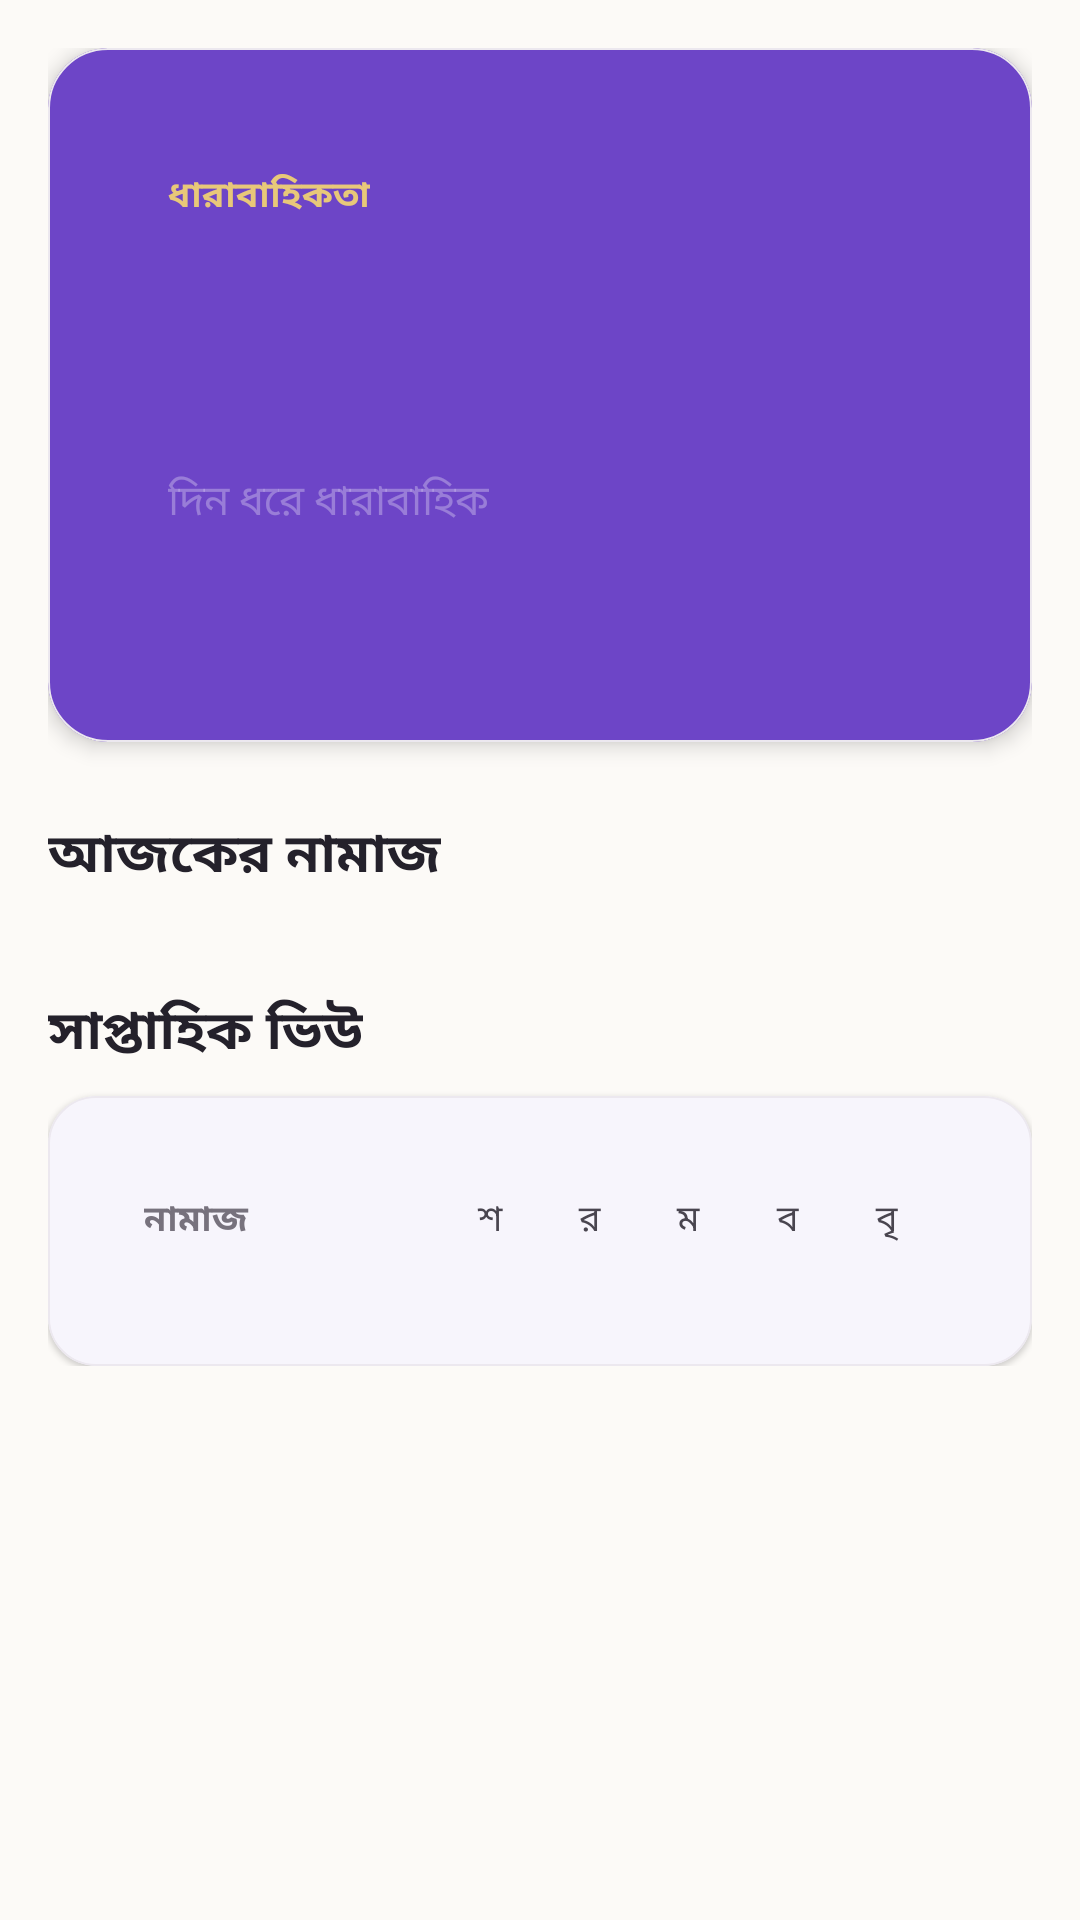

Here is an Android app screen rendered from its layout file. Give the layout XML and the strings, colors and styles it references.
<!-- AndroidManifest.xml: application theme Theme.IslamicHub -->
<!-- res/layout/fragment_salah_tracker.xml -->
<?xml version="1.0" encoding="utf-8"?>
<androidx.core.widget.NestedScrollView
    xmlns:android="http://schemas.android.com/apk/res/android"
    xmlns:app="http://schemas.android.com/apk/res-auto"
    xmlns:tools="http://schemas.android.com/tools"
    android:layout_width="match_parent"
    android:layout_height="match_parent"
    android:background="@drawable/bg_premium_salah_tracker">

    <LinearLayout
        android:layout_width="match_parent"
        android:layout_height="wrap_content"
        android:orientation="vertical"
        android:padding="@dimen/screen_padding">

        
        <com.google.android.material.card.MaterialCardView
            style="@style/Widget.IslamicHub.Card.Premium"
            android:layout_width="match_parent"
            android:layout_height="wrap_content"
            app:cardCornerRadius="@dimen/hero_card_radius">

            <LinearLayout
                android:layout_width="match_parent"
                android:layout_height="wrap_content"
                android:orientation="vertical"
                android:padding="@dimen/card_padding_lg">

                <TextView
                    android:layout_width="wrap_content"
                    android:layout_height="wrap_content"
                    android:text="@string/salah_streak"
                    android:textColor="@color/gold_light"
                    android:textSize="@dimen/text_caption"
                    android:textStyle="bold" />

                <TextView
                    android:id="@+id/streakValue"
                    android:layout_width="wrap_content"
                    android:layout_height="wrap_content"
                    android:layout_marginTop="@dimen/spacing_xs"
                    android:textColor="@color/text_inverse"
                    android:textSize="56sp"
                    android:textStyle="bold"
                    tools:text="৭" />

                <TextView
                    android:id="@+id/streakLabel"
                    android:layout_width="wrap_content"
                    android:layout_height="wrap_content"
                    android:layout_marginTop="@dimen/spacing_xs"
                    android:text="দিন ধরে ধারাবাহিক"
                    android:textColor="@color/scrim_light"
                    android:textSize="@dimen/text_body" />

                <TextView
                    android:id="@+id/completedTodayLabel"
                    android:layout_width="wrap_content"
                    android:layout_height="wrap_content"
                    android:layout_marginTop="@dimen/spacing_md"
                    android:textColor="@color/gold_light"
                    android:textSize="@dimen/text_body_sm"
                    tools:text="আজ ৩/৫ নামাজ সম্পন্ন" />

            </LinearLayout>
        </com.google.android.material.card.MaterialCardView>

        
        <TextView
            android:layout_width="wrap_content"
            android:layout_height="wrap_content"
            android:layout_marginTop="@dimen/spacing_xl"
            android:layout_marginBottom="@dimen/spacing_sm"
            android:text="আজকের নামাজ"
            android:textAppearance="@style/TextAppearance.IslamicHub.Headline"
            android:textSize="@dimen/text_h3" />

        
        <LinearLayout
            android:id="@+id/todayPrayersContainer"
            android:layout_width="match_parent"
            android:layout_height="wrap_content"
            android:orientation="vertical" />

        
        <TextView
            android:layout_width="wrap_content"
            android:layout_height="wrap_content"
            android:layout_marginTop="@dimen/spacing_xl"
            android:layout_marginBottom="@dimen/spacing_sm"
            android:text="@string/salah_weekly_view"
            android:textAppearance="@style/TextAppearance.IslamicHub.Headline"
            android:textSize="@dimen/text_h3" />

        
        <com.google.android.material.card.MaterialCardView
            style="@style/Widget.IslamicHub.Card"
            android:layout_width="match_parent"
            android:layout_height="wrap_content">

            <LinearLayout
                android:id="@+id/weeklyContainer"
                android:layout_width="match_parent"
                android:layout_height="wrap_content"
                android:orientation="vertical"
                android:padding="@dimen/card_padding">

                <LinearLayout
                    android:layout_width="match_parent"
                    android:layout_height="wrap_content"
                    android:orientation="horizontal"
                    android:weightSum="8">

                    <TextView android:layout_width="0dp" android:layout_height="wrap_content" android:layout_weight="3" android:text="নামাজ" android:textStyle="bold" android:textColor="@color/text_secondary" android:textSize="@dimen/text_caption" />
                    <TextView android:id="@+id/day1Header" android:layout_width="0dp" android:layout_height="wrap_content" android:layout_weight="1" android:gravity="center" android:text="শ" android:textSize="@dimen/text_caption" />
                    <TextView android:id="@+id/day2Header" android:layout_width="0dp" android:layout_height="wrap_content" android:layout_weight="1" android:gravity="center" android:text="র" android:textSize="@dimen/text_caption" />
                    <TextView android:id="@+id/day3Header" android:layout_width="0dp" android:layout_height="wrap_content" android:layout_weight="1" android:gravity="center" android:text="ম" android:textSize="@dimen/text_caption" />
                    <TextView android:id="@+id/day4Header" android:layout_width="0dp" android:layout_height="wrap_content" android:layout_weight="1" android:gravity="center" android:text="ব" android:textSize="@dimen/text_caption" />
                    <TextView android:id="@+id/day5Header" android:layout_width="0dp" android:layout_height="wrap_content" android:layout_weight="1" android:gravity="center" android:text="বৃ" android:textSize="@dimen/text_caption" />
                    <TextView android:id="@+id/day6Header" android:layout_width="0dp" android:layout_height="wrap_content" android:layout_weight="1" android:gravity="center" android:text="শু" android:textSize="@dimen/text_caption" />
                    <TextView android:id="@+id/day7Header" android:layout_width="0dp" android:layout_height="wrap_content" android:layout_weight="1" android:gravity="center" android:text="শ" android:textSize="@dimen/text_caption" />

                </LinearLayout>

                <LinearLayout
                    android:id="@+id/weeklyRowsContainer"
                    android:layout_width="match_parent"
                    android:layout_height="wrap_content"
                    android:layout_marginTop="@dimen/spacing_sm"
                    android:orientation="vertical" />

            </LinearLayout>
        </com.google.android.material.card.MaterialCardView>

    </LinearLayout>
</androidx.core.widget.NestedScrollView>
<!-- resources referenced by this layout -->
<resources>
  <color name="gold_light">#FFE8C879</color>
  <color name="scrim_light">#4DFFFFFF</color>
  <color name="text_inverse">#FFFFFFFF</color>
  <color name="text_secondary">#FF77727D</color>
  <dimen name="card_padding">16dp</dimen>
  <dimen name="card_padding_lg">20dp</dimen>
  <dimen name="hero_card_radius">20dp</dimen>
  <dimen name="screen_padding">16dp</dimen>
  <dimen name="spacing_md">12dp</dimen>
  <dimen name="spacing_sm">8dp</dimen>
  <dimen name="spacing_xl">24dp</dimen>
  <dimen name="spacing_xs">4dp</dimen>
  <dimen name="text_body">14sp</dimen>
  <dimen name="text_body_sm">13sp</dimen>
  <dimen name="text_caption">12sp</dimen>
  <dimen name="text_h3">18sp</dimen>
  <!-- drawable bg_premium_salah_tracker (drawable) -->
  <?xml version="1.0" encoding="utf-8"?>
  <layer-list xmlns:android="http://schemas.android.com/apk/res/android">
      <item>
          <bitmap android:src="@drawable/salah_premium_bg" android:gravity="fill" />
      </item>
      <item>
          <shape android:shape="rectangle">
              <gradient
                  android:type="linear"
                  android:angle="270"
                  android:startColor="#99063824"
                  android:endColor="#CC064E3B" />
          </shape>
      </item>
  </layer-list>
  <string name="salah_streak">ধারাবাহিকতা</string>
  <string name="salah_weekly_view">সাপ্তাহিক ভিউ</string>
  <style name="TextAppearance.IslamicHub.Headline" parent="TextAppearance.Material3.HeadlineSmall">
          <item name="android:textColor">@color/text_primary</item>
          <item name="android:textStyle">bold</item>
          <item name="android:letterSpacing">0.01</item>
      </style>
  <style name="Widget.IslamicHub.Card" parent="Widget.Material3.CardView.Filled">
          <item name="cardBackgroundColor">@color/card_bg</item>
          <item name="cardCornerRadius">16dp</item>
          <item name="cardElevation">1dp</item>
          <item name="contentPadding">16dp</item>
          <item name="strokeColor">@color/divider</item>
          <item name="strokeWidth">0.5dp</item>
      </style>
  <style name="Widget.IslamicHub.Card.Premium">
          <item name="cardBackgroundColor">@color/primary</item>
          <item name="cardCornerRadius">20dp</item>
          <item name="cardElevation">4dp</item>
          <item name="contentPadding">20dp</item>
      </style>
  <color name="text_primary">#FF24212B</color>
  <color name="card_bg">#FFFFFFFF</color>
  <color name="divider">#FFECE8EF</color>
  <color name="primary">#FF6D45C7</color>
  <color name="primary_dark">#FF4F3295</color>
  <color name="on_primary">#FFFFFFFF</color>
  <color name="gold">#FFC9A34E</color>
  <color name="gold_dark">#FF9C7E2F</color>
  <color name="background">#FFFCFAF7</color>
  <color name="surface">#FFFFFFFF</color>
  <color name="status_error">#FFEF4444</color>
  <style name="Animation.IslamicHub" parent="@android:style/Animation.Activity">
          <item name="android:activityOpenEnterAnimation">@anim/activity_enter</item>
          <item name="android:activityOpenExitAnimation">@anim/activity_exit</item>
          <item name="android:activityCloseEnterAnimation">@anim/activity_close_enter</item>
          <item name="android:activityCloseExitAnimation">@anim/activity_close_exit</item>
      </style>
  <style name="Widget.IslamicHub.BottomNavigationView" parent="Widget.Material3.BottomNavigationView">
          <item name="itemIconTint">@color/primary</item>
          <item name="itemTextColor">@color/primary</item>
          <item name="backgroundTint">@color/surface</item>
          <item name="labelVisibilityMode">labeled</item>
          <item name="itemActiveIndicatorStyle">@style/Widget.IslamicHub.BottomNavigationView.ActiveIndicator</item>
          <item name="elevation">8dp</item>
      </style>
  <style name="Widget.IslamicHub.BottomNavigationView.ActiveIndicator" parent="Widget.Material3.BottomNavigationView.ActiveIndicator">
          <item name="android:color">@color/primary_soft</item>
      </style>
  <color name="primary_soft">#FFF1EBFA</color>
</resources>
